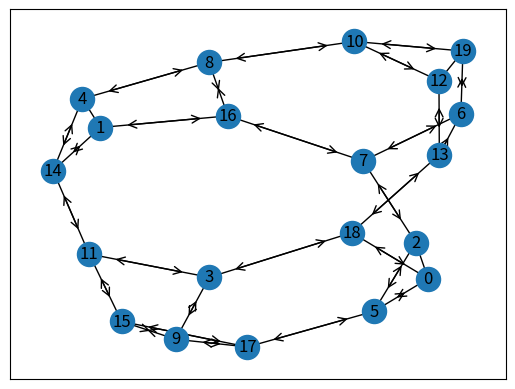

This chart was generated by the following Python code:
# -*- coding: utf-8 -*-
"""
Created on Mon Sep 25 13:52:19 2023

@author: zyimi
"""

import numpy as np
import networkx as nx
import matplotlib.pyplot as plt
import itertools
import random
import copy
import math
import argparse
import pandas as pd


non_zero_divison = 1e-9
class conflict_graph(object):
    """
  
    # env def
    """
    def __init__(self, N, M, max_duration, data_rates, seed):
        self.N = N
        self.M = 1
        self.action_dim = 2
        self.max_duration = max_duration
        self.data_rates = data_rates
        self.seed = seed
        self.throughput = np.zeros(self.N)
        np.random.seed(self.seed)
        if self.N != 24: #reprocdue Q-CSMA results in paper
          ### 6 node graph, conflict graph in book
          if self.N == 6:
    
              # Define the adjacency matrix as a numpy array
              A = np.array([[0, 1, 0, 1, 1, 0],
                    [1, 0, 1, 1, 0, 0],
                    [0, 1, 0, 1, 0, 1],
                    [1, 1, 1, 0, 1, 0],
                    [1, 0, 0, 1, 0, 1],
                    [0, 0, 1, 0, 1, 0]])
              pos = {0: (0, 0), 1: (0, 1), 2: (1, 1), 3: (0.5, 0.5), 4: (1,0), 5: (1.5, 0.5)}
              G = nx.from_numpy_array(A)
              labels = {i: i for i in range(self.N)}
              nx.draw_networkx(G, with_labels=True,pos=pos)
              #nx.draw_networkx_labels(G, pos=nx.spring_layout(G), labels=labels, font_size=10, font_color='r')
              plt.show()
          else:
              ### random size node graph, custom
              G = nx.random_regular_graph(3, self.N, seed = 1) # 3 here is the degree for nodes
              # Generate random positions for the vertices using the force-directed layout algorithm
              pos = nx.spring_layout(G, seed=1)
              nx.draw_networkx(G, with_labels=True, pos=pos)
              nx.draw_networkx_edges(G, pos,
              edgelist=G.edges, edge_color='black',
              style='solid',alpha=1, arrows=True, width=1,
              arrowsize=14, arrowstyle='<->',
              node_size=1500,
              )
              plt.show()
    
          self.vertices = list(G.nodes())
          self.edges = set(G.edges())
          self.neighbors = [[] for i in range(self.N)]
          for node in self.vertices:
              self.neighbors[node] = list(G.neighbors(node))
        else:
          G = nx.Graph()
          for i in range(4):
              for j in range(4):
                  G.add_node((i, j))
          label = 0
          for i in range(4):
              for j in range(3):
                  G.add_edge((i, j), (i, j+1), label=label)
                  label += 1
              if i < 3:
                  for j in range(4):
                      G.add_edge((i, j), (i+1, j), label=label)
                      label += 1
    
          plt.figure(figsize=(8,8))
          pos = dict((node, node) for node in G.nodes())
          nx.draw_networkx(G, pos, with_labels=True, node_size=700, node_color="skyblue", font_size=15, font_weight="bold")
          edge_labels = nx.get_edge_attributes(G, 'label')
          nx.draw_networkx_edge_labels(G, pos, edge_labels=edge_labels, font_color='red')
          plt.title("4x4 Grid Graph")
          plt.show()
          self.neighbors = self.compute_edge_neighbors(G)
          #print(self.neighbors)
          neighbored_edge_set = set()
    
          # Iterate over each edge and its neighbors
          for edge_label, neighbors in enumerate(self.neighbors):
              for neighbor in neighbors:
                  # Sort the pair before adding to ensure uniqueness
                  pair = tuple(sorted([edge_label, neighbor]))
                  neighbored_edge_set.add(pair)
    
          self.edges = neighbored_edge_set
          
    def reset(self):
        self.t = 0
        self.create_traffic()
        self.load_traffic()
        observation = self.get_queue()
        obs = []
        for i in range(self.N):
            obs.append(observation[i])
        return obs
    
    def step(self, actions):
        obs = []
        for n in range(self.N):
            tmp = actions[n]
            if tmp > 0 and len(self.packets[n]) > 0:
                self.processed_packets_t[n].append(self.t - self.packets_t[n][0])
                del(self.packets[n][0])
                del(self.packets_t[n][0])
            
            
        self.load_traffic()
        observations = self.get_queue()
    
        self.t += 1
        for i in range(self.N):
            obs.append(observations[i])
        return obs
    
    def create_traffic(self):
        """
        # create traffic for all the links
        """
        np.random.seed(self.seed)
        self.packets = [[] for i in range(self.N)]
        self.packets_t = [[] for i in range(self.N)]
        self.poisson_process = [[] for i in range(self.N)]
        for i in range(self.N):
            # self.poisson_process[i] = np.random.poisson(self.data_rates[i], self.max_duration + 10)
            self.poisson_process[i] = np.random.choice([1, 0], size=self.max_duration + 10, p=[self.data_rates[i], 1-self.data_rates[i]])
    
        self.processed_packets_t = [[] for i in range(self.N)]
    
    def load_traffic(self):
        """
        # load traffic at each time slot(part of env transition)
        """
        for n in range(self.N):
            num_incoming = int(self.poisson_process[n][self.t])
            while num_incoming != 0:
                self.packets[n].append(1)
                self.packets_t[n].append(self.t)
                num_incoming -= 1
    
    
    def get_queue(self):
        """
        # each link has the queue length information of itself and its neighbors
        """
        states = [[] for i in range(self.N)]
        queues = [0 for i in range(self.N)]
        for i in range(self.N):
            if len(self.packets[i]) > 0:
                queues[i] = len(self.packets[i])
        for i in range(self.N):
            nei = copy.copy(self.neighbors[i])
            nei.append(i)
            states[i] = np.zeros_like(queues)
            for j in nei:
                states[i][j] = queues[j]
        return states
    
    
    def get_info_ep(self):
        """
        # compute the average delay and througput, and record the queue length at the end of each episode (get the custom metric)
        """
        queue_length = [len(self.packets[i]) for i in range(self.N)]
        #process_packets_delay = [self.processed_packets_t[i] for i in range(self.N)]
        throughput = [len(self.processed_packets_t[i]) for i in range(self.N)]
        d = []
        for n in range(self.N):
            a = np.sum(self.processed_packets_t[n])
            b = len(self.processed_packets_t[n])
            d.append(np.array(round(a / (b + non_zero_divison),2)))
    
        return {"queue_length": queue_length,
                "ave_delay":d,
                #'processed_delay' : process_packets_delay,
                'throughput': throughput}
    
    def compute_edge_neighbors(self, G):
      edge_neighbors = {}
      for edge in G.edges():
          edge_label = G.get_edge_data(*edge)['label']
          edge_neighbors[edge_label] = []
          
          # For each node connected by the edge, find all connecting edges (neighbors)
          for node in edge:
              for neighbor_edge in G.edges(node):
                  neighbor_edge_label = G.get_edge_data(*neighbor_edge)['label']
                  if neighbor_edge_label != edge_label:  # Exclude the original edge
                      edge_neighbors[edge_label].append(neighbor_edge_label)
      
      # Sort neighbor lists and convert to a list of lists
      edge_neighbors_list = [sorted(edge_neighbors[label]) for label in sorted(edge_neighbors.keys())]
      return edge_neighbors_list
  
    
    
def simple_algorithm(link_index, obs):
    """
    # decide action for each link, 0 : no transimission, 1: transmission
    """
    action = 0
    longest_q = max(obs)
    indices = [i for i, val in enumerate(obs) if val == longest_q]
    if link_index in indices:
        if len(indices) == 1:
            action = 1
        elif np.random.random() < 0.5:
            action = 1
    return action



def q_csma_modified(env,previous_actions,W):
    actions = copy.copy(previous_actions)
    back_off_times = np.zeros_like(actions)
    neighbors = copy.copy(env.neighbors)
    decision_set = set()

    # Step 1: Calculate wl for each link
    queue_length = [len(env.packets[i]) for i in range(env.N)]
    #w = [math.log(1 + q) for q in queue_length]
    w = [math.log(10 * q) if q!=0 else -float('inf') for q in queue_length]
    # Step 2: Choose random backoff time in [0, W-1]
    for i in range(len(actions)):
      #back_off_times[i] = random.randint(0, W - 1)
      back_off_times[i] = random.randint(0, W - 1) if queue_length[i] > 0 else W + 10
     
    # Step 3: Check for control message collisions
    intents = {i : set() for i in range(W + 1)}
    
    for mini_slot in range(W):
        # Identify links transmitting an INTENT message in this mini_slot.
        transmitting_links = [i for i, back_off_time in enumerate(back_off_times) if back_off_time == mini_slot]
        intents[mini_slot + 1] = copy.copy(intents[mini_slot])
        # Check for collisions in this mini_slot and update intents and decision_set.
        for link in transmitting_links:
            if any(neighbor in intents[mini_slot] for neighbor in neighbors[link]):
                continue  # If collision, skip this link.
            intents[mini_slot + 1].add(link)  # Add link to intents.
    intent_transmitting_links = intents[W]
    decision_set = []
    #print(decision_set)
    for link in intent_transmitting_links:
        # Check if any of its neighbors are also in the nodes list
        #has_neighbors_in_list = any(neighbor in intent_transmitting_links for neighbor in neighbors[link])
        has_neighbors_in_list = any(neighbor in decision_set for neighbor in neighbors[link])
        
        # If the node does not have any neighbors in the list, add it to the remaining_nodes list
        if not has_neighbors_in_list:
            decision_set.append(link)
        

    #print(decision_set)

    # Step 4: Process links in decision set
    for link in decision_set:
        ewl = math.exp(w[link])
        p = ewl / (1 + ewl)
        # If no neighbors in decision_set were active in the previous slot, decide state with probability p.
        if all(previous_actions[neighbor] == 0 for neighbor in env.neighbors[link]):
            actions[link] = 1 if random.random() < p else 0
        else:
            actions[link] = 0  
    
    for i in range(len(actions)):
        if queue_length[i] == 0:
            actions[i] = 0 
    return actions

seed = 1
N = 20
M = 1
W = 2 * N
data_rate = 0.15
max_duration = 1000
# dr_M = np.array([[1, 3, 8, 10, 15, 17, 22, 24],
#     [4, 5, 6, 7, 18, 19, 20, 21],
#      [1, 3, 9, 11, 14, 16, 22, 24],
#      [2, 4, 7, 12, 13, 18, 21, 23]  
# ])

# dr_M -= 1
# print(dr_M)
# dr_matrix = np.zeros((4, 24))
# for i in range(4):
#     dr_matrix[i, dr_M[i]] = 1
# print(dr_matrix)
# c = np.array([0.2, 0.3, 0.2, 0.3])
# # print(dr_matrix.T * c)
# max_data_rates = np.sum(dr_matrix.T * c, axis=1).tolist()
# print(max_data_rates)

data_rates = [data_rate] * N
env = conflict_graph(N, M, max_duration, data_rates, seed)
W = 2 * N
info_ep_list = []
# traffic_density = np.arange(0.3, 0.9, 0.1).tolist()
# for p in traffic_density: 
for i in range(2):
    obs = env.reset()
    previous_actions = [0 for i in range(env.N)]
    print(f'W = {W}')
    print(data_rates)
    for step in range(env.max_duration):
        actions = q_csma_modified(env,previous_actions,W) #you can uncomment print in step 8 in qcsma function to see the behaviour of links
        obs = env.step(actions)
        previous_actions = actions
        if step == env.max_duration - 1:
            info_ep_qcsma = env.get_info_ep()
            info_ep_list.append(info_ep_qcsma)
            print(info_ep_qcsma)
            break
  
def save_data(file_path, data):
    np.savez(file_path, *data)
    print('data saved in {}'.format(file_path))
    
data = info_ep_list  # Get the data dictionary
save_data('./QCSMA_ch{}_{}nodes_dr{}.npz'.format(M,N,data_rates[0]), data) 
